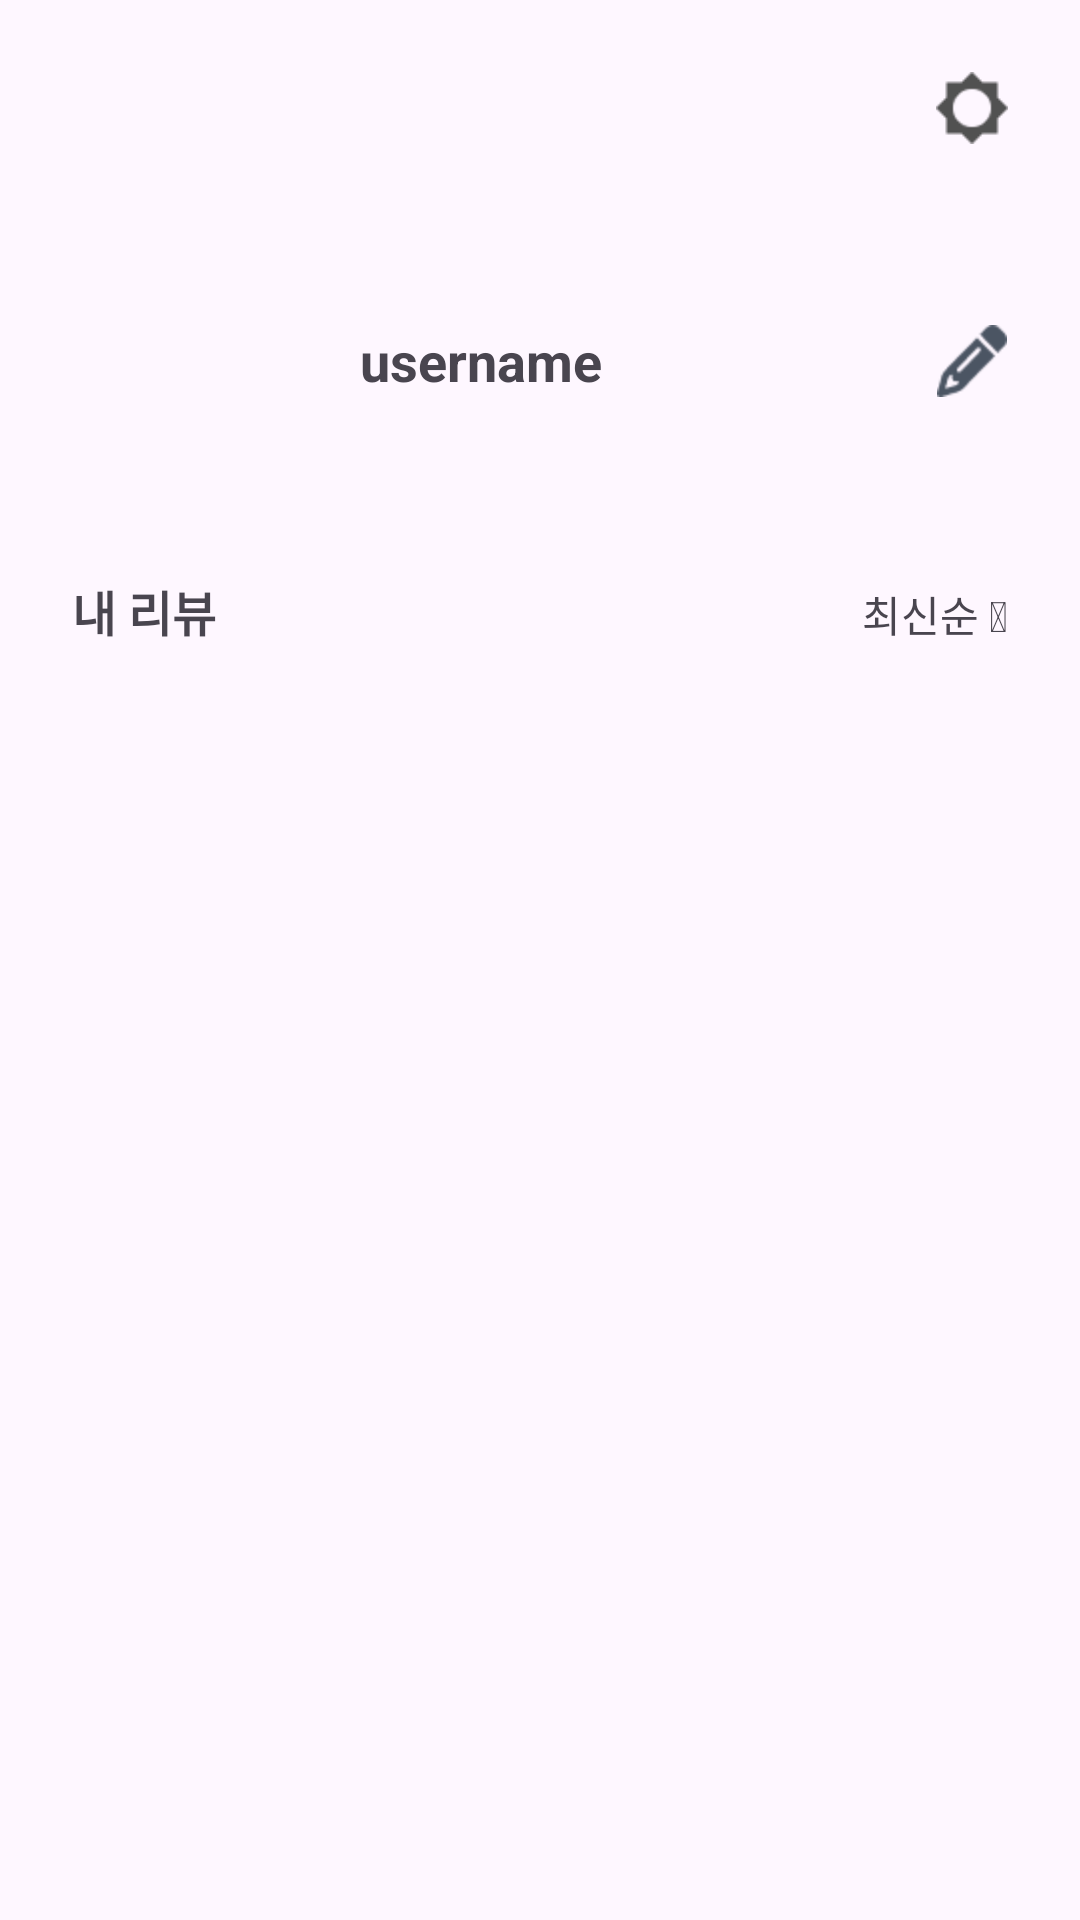

Produce the Android XML layout that renders to this screen, including the resource entries it uses.
<!-- AndroidManifest.xml: application theme Theme.Onggiyonggi -->
<!-- res/layout/fragment_mypage.xml -->
<?xml version="1.0" encoding="utf-8"?>
<androidx.constraintlayout.widget.ConstraintLayout
    xmlns:android="http://schemas.android.com/apk/res/android"
    xmlns:app="http://schemas.android.com/apk/res-auto"
    android:layout_width="match_parent"
    android:layout_height="match_parent"
    android:padding="24dp">

    <ImageView
        android:id="@+id/iv_setting"
        android:layout_width="24dp"
        android:layout_height="24dp"
        android:src="@drawable/ic_setting"
        android:background="?attr/selectableItemBackground"
        android:clickable="true"
        android:focusable="true"
        app:layout_constraintTop_toTopOf="parent"
        app:layout_constraintEnd_toEndOf="parent"/>

    <ImageView
        android:id="@+id/iv_profile"
        android:layout_width="80dp"
        android:layout_height="80dp"
        android:scaleType="centerCrop"
        android:src="@drawable/img_user2"
        app:layout_constraintTop_toBottomOf="@id/iv_setting"
        app:layout_constraintStart_toStartOf="parent"
        android:layout_marginTop="32dp"/>

    <TextView
        android:id="@+id/tv_nickname"
        android:layout_width="wrap_content"
        android:layout_height="wrap_content"
        android:text="username"
        android:textSize="18sp"
        android:textStyle="bold"
        app:layout_constraintStart_toEndOf="@id/iv_profile"
        app:layout_constraintTop_toTopOf="@id/iv_profile"
        app:layout_constraintBottom_toBottomOf="@id/iv_profile"
        android:layout_marginStart="16dp"/>

    <ImageView
        android:id="@+id/iv_edit_profile"
        android:layout_width="24dp"
        android:layout_height="24dp"
        android:src="@drawable/ic_edit"
        android:background="?attr/selectableItemBackground"
        android:clickable="true"
        android:focusable="true"
        app:layout_constraintEnd_toEndOf="parent"
        app:layout_constraintBottom_toBottomOf="@id/tv_nickname"/>

    <TextView
        android:id="@+id/tv_review_title"
        android:layout_width="wrap_content"
        android:layout_height="wrap_content"
        android:text="내 리뷰"
        android:textSize="16sp"
        android:textStyle="bold"
        app:layout_constraintTop_toBottomOf="@id/iv_profile"
        app:layout_constraintStart_toStartOf="parent"
        android:layout_marginTop="32dp"/>

    <TextView
        android:id="@+id/tv_sort"
        android:layout_width="wrap_content"
        android:layout_height="wrap_content"
        android:text="최신순 ⏷"
        android:textSize="14sp"
        android:background="?attr/selectableItemBackground"
        android:clickable="true"
        android:focusable="true"
        app:layout_constraintEnd_toEndOf="parent"
        app:layout_constraintBaseline_toBaselineOf="@id/tv_review_title"/>

    <androidx.recyclerview.widget.RecyclerView
        android:id="@+id/rv_review_images"
        android:layout_width="match_parent"
        android:layout_height="wrap_content"
        android:layout_marginTop="16dp"
        app:layout_constraintTop_toBottomOf="@id/tv_review_title"
        app:layout_constraintStart_toStartOf="parent"
        app:layout_constraintEnd_toEndOf="parent"
        />


</androidx.constraintlayout.widget.ConstraintLayout>
<!-- resources referenced by this layout -->
<resources>
  <!-- drawable ic_edit: png bitmap (drawable, 828 bytes) -->
  <!-- drawable ic_setting: png bitmap (drawable, 726 bytes) -->
  <style name="Theme.Onggiyonggi" parent="Theme.Material3.Light.NoActionBar">
          
          
          <item name="android:windowLightStatusBar" tools:targetApi="m">true</item>
          <item name="android:statusBarColor">@android:color/transparent</item>
          <item name="android:navigationBarColor">@android:color/transparent</item>
          <item name="android:enforceNavigationBarContrast" tools:targetApi="q">false</item>
          <item name="android:enforceStatusBarContrast" tools:targetApi="q">false</item>
  
          <item name="android:forceDarkAllowed" tools:targetApi="q">false</item>
      </style>
</resources>
